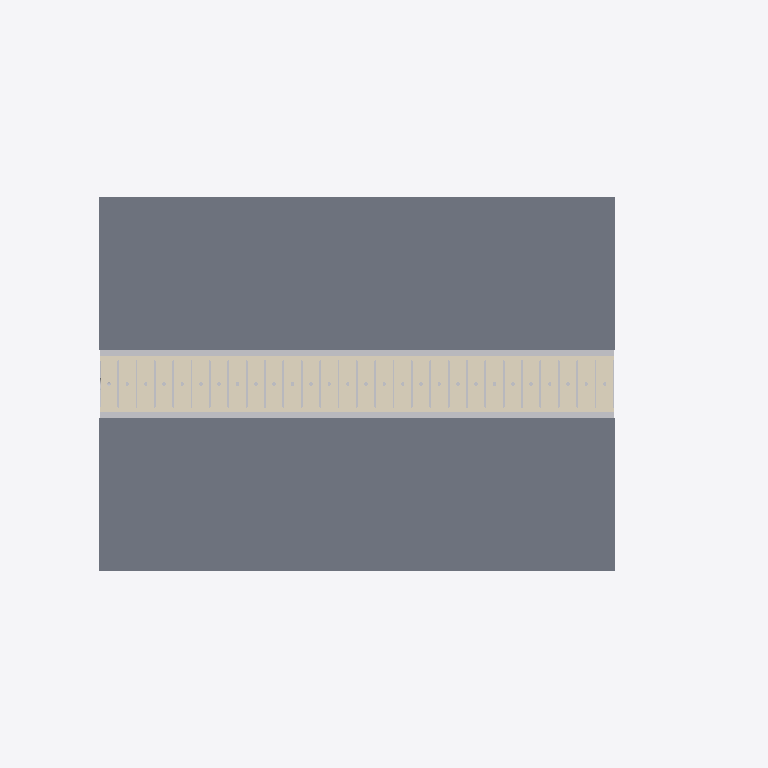
Plan cut of the same IFC building model at storey 'Level 1' (level 0.20 m, cut at 1.60 m), seen from above with north up, elements coloured by IFC class: 28 coverings (cream), 8 other elements (light grey), 2 slabs (grey). Cut surfaces are drawn darker.
Extent 11.6 m × 6.1 m × 1.6 m (x, y, z). Storeys (2): NGL at 0.00 m; Level 1 at 0.20 m. Elements (41): 28 IfcCovering, 7 IfcDistributionChamberElement, 2 IfcFlowSegment, 2 IfcSlab, 1 IfcBuildingElementProxy, 1 IfcFlowFitting.

HEADER;
FILE_DESCRIPTION(('ViewDefinition [CoordinationView]'),'2;1');
FILE_NAME('0001','2019-01-15T15:17:33',(''),(''),'The EXPRESS Data Manager Version 5.02.0100.07 : 28 Aug 2013','20150714_1515(x64) - Exporter 16.4.0.0 - Alternate UI 16.4.0.0','');
FILE_SCHEMA(('IFC2X3'));
ENDSEC;
DATA;
#104=IFCPROJECT('1axUxLAer2aOCPnehiA6K_',#41,'0001',$,$,'Project Name','Project Status',(#93,#101),#88);
#6676=IFCSITE('1axUxLAer2aOCPnehiA6Ky',#41,'Default',$,'',#6675,$,$,.ELEMENT.,$,$,$,$,$);
#114=IFCBUILDING('1axUxLAer2aOCPnehiA6K$',#41,'',$,$,#32,$,'',.ELEMENT.,$,$,$);
#123=IFCBUILDINGSTOREY('1axUxLAer2aOCPneeJtstB',#41,'NGL',$,$,#121,$,'NGL',.ELEMENT.,0.0);
#129=IFCBUILDINGSTOREY('1axUxLAer2aOCPneeJrvlv',#41,'Level 1',$,$,#128,$,'Level 1',.ELEMENT.,200.0);
#215=IFCSLAB('1MryFYquD81BIQxOkdHEU5',#41,'Floor:Platform Generic 150mm:602710',$,'Floor:Platform Generic 150mm',#170,#193,'602710',.FLOOR.);
#224=IFCSLAB('1lhGXPJIL0MuiC4o8AZvbH',#41,'Floor:Platform Generic 150mm:602710:2',$,'Floor:Platform Generic 150mm',#214,#212,'602710',.FLOOR.);
#3981=IFCBUILDINGELEMENTPROXY('0Gu6MZwAH8PxwxCDgP4Rel',#41,'Generic Models 1:Generic Models 1:638388',$,'Backfill',#3980,#3975,'638388',$);
#3775=IFCCOVERING('2MXeGKarP0cwJbjhdw91jO',#41,'Trench Cover:Concrete:635916',$,'Trench Cover',#3712,#3773,'635916',.NOTDEFINED.);
#4283=IFCCOVERING('3vrkZYvgv8qAjGiUrzdk9v',#41,'Trench Cover:Concrete:640444',$,'Trench Cover',#4220,#4281,'640444',.NOTDEFINED.);
#4859=IFCCOVERING('3vrkZYvgv8qAjGiUrzdk8b',#41,'Trench Cover:Concrete:640480',$,'Trench Cover',#4796,#4857,'640480',.NOTDEFINED.);
#5147=IFCCOVERING('3vrkZYvgv8qAjGiUrzdkvI',#41,'Trench Cover:Concrete:641431',$,'Trench Cover',#5084,#5145,'641431',.NOTDEFINED.);
#5339=IFCCOVERING('3vrkZYvgv8qAjGiUrzdkvS',#41,'Trench Cover:Concrete:641433',$,'Trench Cover',#5276,#5337,'641433',.NOTDEFINED.);
#6203=IFCCOVERING('3vrkZYvgv8qAjGiUrzdkvg',#41,'Trench Cover:Concrete:641455',$,'Trench Cover',#6140,#6201,'641455',.NOTDEFINED.);
#6491=IFCCOVERING('3vrkZYvgv8qAjGiUrzdkvt',#41,'Trench Cover:Concrete:641458',$,'Trench Cover',#6428,#6489,'641458',.NOTDEFINED.);
#4571=IFCCOVERING('3vrkZYvgv8qAjGiUrzdk8O',#41,'Trench Cover:Concrete:640477',$,'Trench Cover',#4508,#4569,'640477',.NOTDEFINED.);
#5627=IFCCOVERING('3vrkZYvgv8qAjGiUrzdkvP',#41,'Trench Cover:Concrete:641436',$,'Trench Cover',#5564,#5625,'641436',.NOTDEFINED.);
#5915=IFCCOVERING('3vrkZYvgv8qAjGiUrzdkvQ',#41,'Trench Cover:Concrete:641439',$,'Trench Cover',#5852,#5913,'641439',.NOTDEFINED.);
#4091=IFCCOVERING('3vrkZYvgv8qAjGiUrzdkNZ',#41,'Trench Cover:Concrete:639526',$,'Trench Cover',#4028,#4089,'639526',.NOTDEFINED.);
#5051=IFCCOVERING('3vrkZYvgv8qAjGiUrzdk8d',#41,'Trench Cover:Concrete:640482',$,'Trench Cover',#4988,#5049,'640482',.NOTDEFINED.);
#5435=IFCCOVERING('3vrkZYvgv8qAjGiUrzdkvV',#41,'Trench Cover:Concrete:641434',$,'Trench Cover',#5372,#5433,'641434',.NOTDEFINED.);
#6395=IFCCOVERING('3vrkZYvgv8qAjGiUrzdkvq',#41,'Trench Cover:Concrete:641457',$,'Trench Cover',#6332,#6393,'641457',.NOTDEFINED.);
#6107=IFCCOVERING('3vrkZYvgv8qAjGiUrzdkva',#41,'Trench Cover:Concrete:641441',$,'Trench Cover',#6044,#6105,'641441',.NOTDEFINED.);
#3566=IFCDISTRIBUTIONCHAMBERELEMENT('0Njm8aATv3dvzN902ivUFT',#41,'Trench:Concrete:624494',$,'Trench',#3565,#3560,'624494');
#4187=IFCCOVERING('3vrkZYvgv8qAjGiUrzdk9_',#41,'Trench Cover:Concrete:640443',$,'Trench Cover',#4124,#4185,'640443',.NOTDEFINED.);
#4955=IFCCOVERING('3vrkZYvgv8qAjGiUrzdk8a',#41,'Trench Cover:Concrete:640481',$,'Trench Cover',#4892,#4953,'640481',.NOTDEFINED.);
#5243=IFCCOVERING('3vrkZYvgv8qAjGiUrzdkvT',#41,'Trench Cover:Concrete:641432',$,'Trench Cover',#5180,#5241,'641432',.NOTDEFINED.);
#5531=IFCCOVERING('3vrkZYvgv8qAjGiUrzdkvU',#41,'Trench Cover:Concrete:641435',$,'Trench Cover',#5468,#5529,'641435',.NOTDEFINED.);
#6011=IFCCOVERING('3vrkZYvgv8qAjGiUrzdkvb',#41,'Trench Cover:Concrete:641440',$,'Trench Cover',#5948,#6009,'641440',.NOTDEFINED.);
#6299=IFCCOVERING('3vrkZYvgv8qAjGiUrzdkvr',#41,'Trench Cover:Concrete:641456',$,'Trench Cover',#6236,#6297,'641456',.NOTDEFINED.);
#6587=IFCCOVERING('3vrkZYvgv8qAjGiUrzdkvs',#41,'Trench Cover:Concrete:641459',$,'Trench Cover',#6524,#6585,'641459',.NOTDEFINED.);
#4379=IFCCOVERING('3vrkZYvgv8qAjGiUrzdk81',#41,'Trench Cover:Concrete:640452',$,'Trench Cover',#4316,#4377,'640452',.NOTDEFINED.);
#4475=IFCCOVERING('3vrkZYvgv8qAjGiUrzdk80',#41,'Trench Cover:Concrete:640453',$,'Trench Cover',#4412,#4473,'640453',.NOTDEFINED.);
#4667=IFCCOVERING('3vrkZYvgv8qAjGiUrzdk8R',#41,'Trench Cover:Concrete:640478',$,'Trench Cover',#4604,#4665,'640478',.NOTDEFINED.);
#4763=IFCCOVERING('3vrkZYvgv8qAjGiUrzdk8Q',#41,'Trench Cover:Concrete:640479',$,'Trench Cover',#4700,#4761,'640479',.NOTDEFINED.);
#5723=IFCCOVERING('3vrkZYvgv8qAjGiUrzdkvO',#41,'Trench Cover:Concrete:641437',$,'Trench Cover',#5660,#5721,'641437',.NOTDEFINED.);
#5819=IFCCOVERING('3vrkZYvgv8qAjGiUrzdkvR',#41,'Trench Cover:Concrete:641438',$,'Trench Cover',#5756,#5817,'641438',.NOTDEFINED.);
#581=IFCDISTRIBUTIONCHAMBERELEMENT('0qTbqsDdn9TB_dQyLlxNeP',#41,'Trench:Concrete:619259',$,'Trench',#580,#575,'619259');
#959=IFCDISTRIBUTIONCHAMBERELEMENT('0Njm8aATv3dvzN902ivU9e',#41,'Trench:Concrete:624347',$,'Trench',#958,#953,'624347');
#3619=IFCDISTRIBUTIONCHAMBERELEMENT('0Njm8aATv3dvzN902ivUFS',#41,'Trench:Concrete:624495',$,'Trench',#3618,#3613,'624495');
#852=IFCDISTRIBUTIONCHAMBERELEMENT('0Njm8aATv3dvzN902ivU9u',#41,'Trench:Concrete:624331',$,'Trench',#851,#846,'624331');
#906=IFCDISTRIBUTIONCHAMBERELEMENT('0Njm8aATv3dvzN902ivU9W',#41,'Trench:Concrete:624339',$,'Trench',#905,#900,'624339');
#3672=IFCDISTRIBUTIONCHAMBERELEMENT('0Njm8aATv3dvzN902ivUF3',#41,'Trench:Concrete:624496',$,'Trench',#3671,#3666,'624496');
ENDSEC;